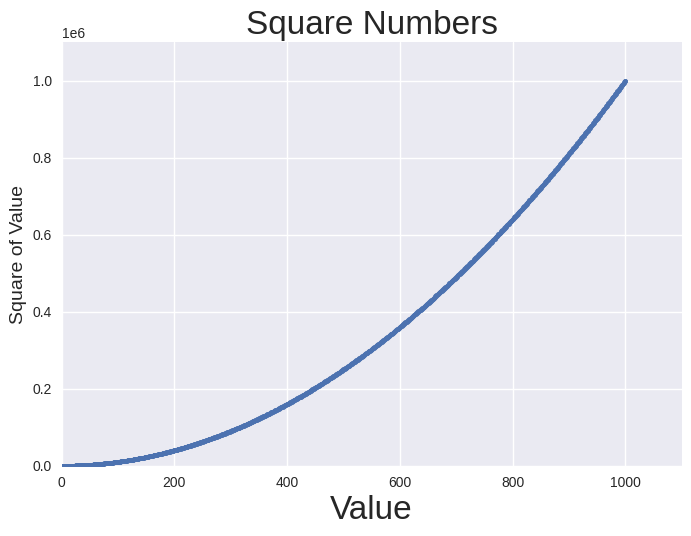

The matplotlib source for this figure:
import matplotlib.pyplot as plt

x_values = list(range(1, 1001))
y_values = [x**2 for x in x_values]

plt.style.use('seaborn-v0_8')
flg, ax = plt.subplots()
ax.scatter(x_values, y_values, s=10)

# Назначение заголовка диаграммы и меток осей.
ax.set_title("Square Numbers", fontsize=24)
ax.set_xlabel("Value", fontsize=24)
ax.set_ylabel("Square of Value", fontsize=14)

# Назначение диапазона для каждой оси.
ax.axis([0, 1100, 0, 1100000])

plt.show()
